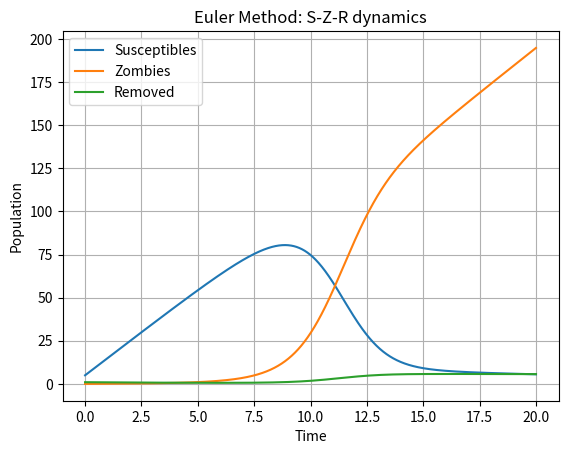

Recreate this plot in Python.
import numpy as np
import matplotlib.pyplot as plt

# Parameters
Pi = 10
beta = 0.0095
delta = 0.0001
zeta = 0.1
alpha = 0.0005

# Time grid
T = 20  # total time
h = 0.01         # time step
N = int(T/h)    # number of steps
t = np.linspace(0, T, N+1)

# Initial conditions
S0 = 5
Z0 = 0
R0 = 1

# Allocate arrays
S = np.zeros(N+1)
Z = np.zeros(N+1)
R = np.zeros(N+1)

# Initial values
S[0] = S0
Z[0] = Z0
R[0] = R0

# Define the derivatives
def derivatives(S, Z, R):
    dS = Pi - beta*S*Z - delta*S
    dZ = beta*S*Z + zeta*R - alpha*S*Z
    dR = delta*S + alpha*S*Z - zeta*R
    return dS, dZ, dR

# Euler method
for n in range(N):
    dS, dZ, dR = derivatives(S[n], Z[n], R[n])
    S[n+1] = S[n] + h*dS
    Z[n+1] = Z[n] + h*dZ
    R[n+1] = R[n] + h*dR
plt.savefig("S_Z_R_graph.pdf")
# Plot results
plt.plot(t, S, label='Susceptibles')
plt.plot(t, Z, label='Zombies')
plt.plot(t, R, label='Removed')
plt.xlabel('Time')
plt.ylabel('Population')
plt.legend()
plt.title('Euler Method: S-Z-R dynamics')
plt.grid()
plt.show()
